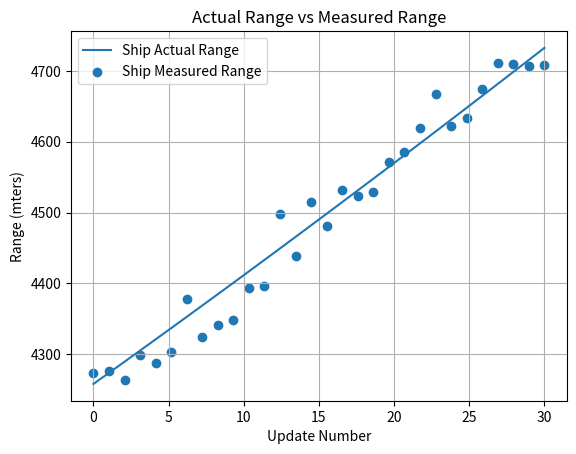
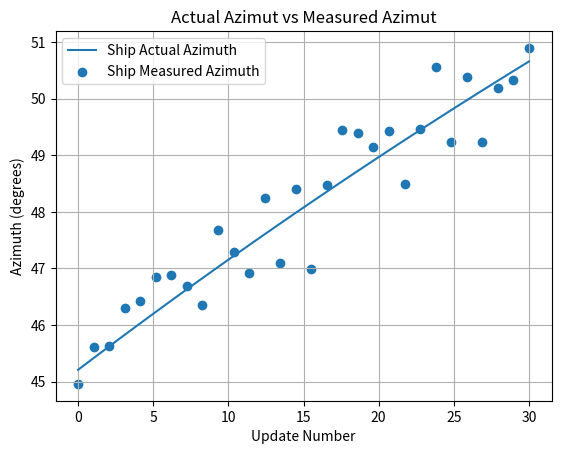
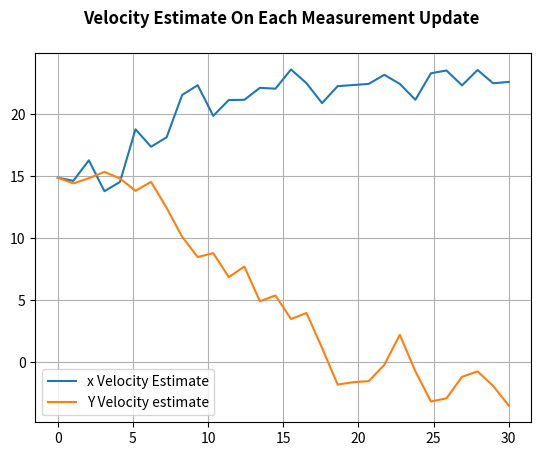
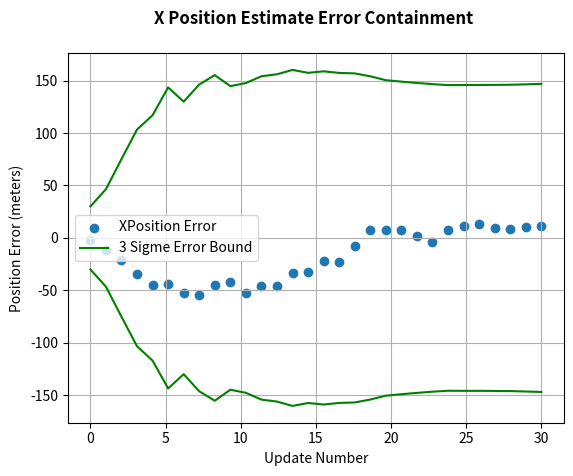
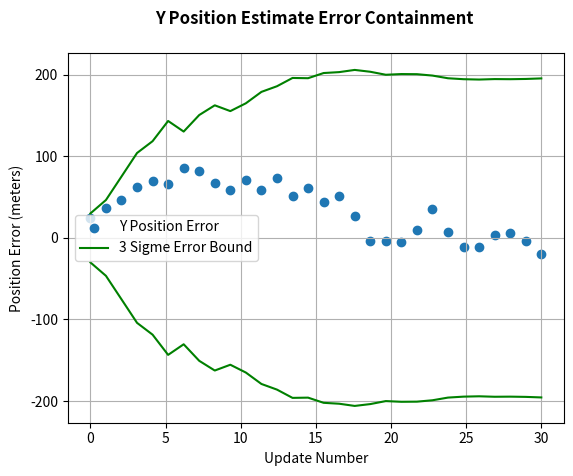
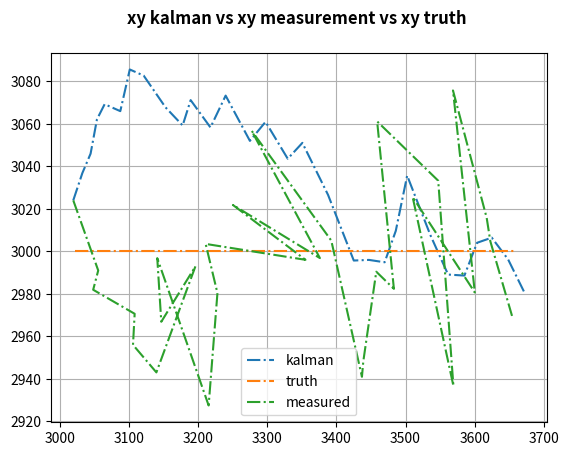

Here is the Python script that generated these plots, in order:
import numpy as np
import matplotlib.pyplot as plt

def ekfilter(z, updateNumber):
    dt = 1.0
    j = updateNumber

    # Initialize State
    if updateNumber == 0: # First Update

        # compute position values from measurements
        # x = r*sin(b)
        temp_x = z[0][j]*np.sin(z[1][j]*np.pi/180)
        # y = r*cos(b)
        temp_y = z[0][j]*np.cos(z[1][j]*np.pi/180)
        # vel_x
        temp_vel_x = z[10][j]*np.sin(z[1][j]*np.pi/180)
        # vel_y
        temp_vel_y = z[10][j]*np.sin(z[1][j]*np.pi/180)

        # state vector
        # - initialize position values
        ekfilter.x = np.array([[temp_x],
                            [temp_y],
                            [temp_vel_x],
                            [temp_vel_y]])

        # state covariance matrix
        # - initialized to zero for first update
        ekfilter.P = np.array([[100, 0, 0, 0],
                                 [0, 100, 0, 0],
                                 [0, 0, 250, 0],
                                 [0, 0, 0, 250]])


        # state transistion matrix
        # - linear extrapolation assuming constant velocity
        ekfilter.A = np.array([[1, 0, dt, 0],
                             [0, 1, 0, dt],
                             [0, 0, 1, 0],
                             [0, 0, 0, 1]])


        # measurement covariance matrix
        ekfilter.R = z[2][j]

        # system error matrix
        # - initialized to zero matrix for first update
        ll = 0
        ekfilter.Q = np.array([[20, ll, ll, ll],
                                 [ll, 20, ll, ll],
                                 [ll, ll, 4, ll],
                                 [ll, ll, ll, 4]])

        # residual and kalman gain
        # - not computed for first update
        # - but initialized so it could be output
        residual = np.array([[0, 0],
                            [0, 0]])
        K = np.array([[0, 0, 0],
                      [0, 0, 0],
                      [0, 0, 0],
                      [0, 0, 0]])

    # Reinitialize State
        #no

    if updateNumber >= 1: # Third + Updates

      # Predict State Forward
      x_prime = ekfilter.A.dot(ekfilter.x)

      # Predict Covariance Forward
      P_prime = ekfilter.A.dot(ekfilter.P).dot(ekfilter.A.T) + ekfilter.Q

      # state to measurement transition matrix
      x1 = x_prime[0][0]
      y1 = x_prime[1][0]
      vx1 = x_prime[2][0]
      vy1 = x_prime[3][0]
      x_sq = x1*x1
      y_sq = y1*y1
      den = x_sq+y_sq
      den1 = np.sqrt(den)
      den_v = np.sqrt(vx1**2 + vy1**2)
      ekfilter.H = np.array([[  x1/den1,    y1/den1, 0, 0],
                           [y1/den, -x1/den, 0, 0],
                           [ 0, 0, vx1/den_v, vy1/den_v]])

      ekfilter.HT = np.array([[x1/den1, y1/den, 0],
                              [y1/den1, -x1/den, 0],
                              [0, 0, vx1/den_v],
                              [0, 0, vy1/den_v]])

      # measurement covariance matrix
      ekfilter.R = z[2][j]

      # Compute Kalman Gain
      S = ekfilter.H.dot(P_prime).dot(ekfilter.HT) + ekfilter.R
      K = P_prime.dot(ekfilter.HT).dot(np.linalg.inv(S))

      # Estimate State
      # temp_z = current measurement in range and azimuth
      temp_z = np.array([[z[0][j]],
                         [z[1][j]],
                         [z[10][j]]])

      # compute the predicted range and azimuth
      # convert the predicted cartesian state to polar range and azimuth
      pred_x = x_prime[0][0]
      pred_y = x_prime[1][0]
      pred_vx1 = x_prime[2][0]
      pred_vy1 = x_prime[3][0]

      sumSquares = pred_x*pred_x + pred_y*pred_y
      pred_r = np.sqrt(sumSquares)
      pred_b = np.arctan2(pred_x, pred_y) * 180/np.pi
      pred_v = np.sqrt(pred_vx1*pred_vx1 + pred_vy1*pred_vy1)
      h_small = np.array([[pred_r],
                       [pred_b],
                       [pred_v]])

      # compute the residual
      # - the difference between the state and measurement for that data time
      residual = temp_z - h_small

      # Compute new estimate for state vector using the Kalman Gain
      ekfilter.x = x_prime + K.dot(residual)

      # Compute new estimate for state covariance using the Kalman Gain
      ekfilter.P = P_prime - K.dot(ekfilter.H).dot(P_prime)

    return [ekfilter.x[0], ekfilter.x[1], ekfilter.P, ekfilter.x[2], ekfilter.x[3], K, residual];
# End of ekfilter


def gerMeasurements(n):
    # m are taken 1 time per second
    t = np.linspace(0, n, num=n)
    numOfMeasurements = len(t)
    # define x and y initial condition
    x = 3000
    y = 3000
    #velocity m/s 
    vel_x = 22
    vel_y = 0
    # create storage arrays for true position data
    t_time = []
    t_x = []
    t_y = []
    t_r = []
    t_b = []
    t_v = []
    # compute real position data
    for i in range(0, numOfMeasurements):
        # set delta 1 sec
        dT = 1.0
        t_time.append(t[i])
        # compute position in cartesian
        x = x + dT*vel_x 
        y = y + dT*vel_y
        #store
        t_x.append(x)
        t_y.append(y)
        t_v.append(np.sqrt(vel_x**2 + vel_y**2))
        # compute r and azimuth (or bearing) in degree
        temp = x*x + y*y
        r = np.sqrt(temp)
        t_r.append(r)
        b = np.arctan2(x,y) * 180/np.pi
        t_b.append(b)
    
    # create storage containers for polar measurements data
    m_r = []
    m_b = []
    m_vel = []
    m_cov = []
    # bearing standard deviation = 9 milliradiants in degree
    sig_b = 0.009*180/np.pi
    sig_r = 30 #range standard deviation = 30 meters
    sig_vel = 1 #m/2
    # storage containers for cartesian measurements
    m_x = []
    m_y = []
    for ii in range(0, len(t_time)):
        # compute error for each measurement
        # by taking the max bet .25 of defined std and 
        # the randomly generated normal error, it guarantiees an error
        temp_sig_b = sig_b * np.random.randn()
        temp_sig_r = sig_r * np.random.randn()
        temp_sig_vel = sig_vel * np.random.randn()
        # save the measurement as a function of the true value and the error
        temp_b = t_b[ii] + temp_sig_b
        temp_r = t_r[ii] + temp_sig_r
        temp_vel = t_v[ii] + temp_sig_vel
        # save
        m_b.append(temp_b)
        m_r.append(temp_r)
        m_vel.append(temp_vel)
        """m_cov.append(np.array([[temp_sig_r*temp_sig_r, 0],
                                [0, temp_sig_b*temp_sig_b]]))"""

        m_cov.append(np.array([[sig_r*sig_r, 0, 0],
                                [0, sig_b*sig_b, 0],
                                [0, 0, sig_vel**sig_vel]]))
        m_x.append(temp_r * np.sin(temp_b*np.pi/180))
        m_y.append(temp_r*np.cos(temp_b*np.pi/180))

    return [m_r, m_b, m_cov, t_r, t_b, t_time, t_x, t_y, m_x, m_y, m_vel] #velocity added last cause of time


def get_rmserror(xt, yt, xf, yf, start_percentage=0):
    l = len(xt)
    st_p_i = int(start_percentage * l)
    x_rmse = np.sqrt(sum((xt[st_p_i:l] - xf[st_p_i:l] )**2) / len(xt[st_p_i:l] ))
    y_rmse = np.sqrt(sum((yt[st_p_i:l]  - yf[st_p_i:l] )**2) / len(xt[st_p_i:l] ))

    return x_rmse, y_rmse

f_x = []
f_y = []
f_x_sig = []
f_y_sig = []
f_xv = []
f_yv = []
f_xv_sig = []
f_yv_sig = []

z = gerMeasurements(30)
for iii in range(0, len(z[0])):
    f = ekfilter(z, iii)
    f_x.append(f[0])
    f_y.append(f[1])
    f_xv.append(f[3])
    f_yv.append(f[4])
    f_x_sig.append(np.sqrt(f[2][0][0]))
    f_y_sig.append(np.sqrt(f[2][1][1]))


plot1 = plt.figure()
plt.grid(True)
plt.plot(z[5], z[3])
plt.scatter(z[5], z[0])
plt.title('Actual Range vs Measured Range')
plt.legend(['Ship Actual Range', 'Ship Measured Range'])
plt.ylabel('Range (mters)')
plt.xlabel('Update Number')

plot2 = plt.figure()
plt.grid(True)
plt.plot(z[5], z[4])
plt.scatter(z[5], z[1])
plt.title('Actual Azimut vs Measured Azimut')
plt.legend(['Ship Actual Azimuth', 'Ship Measured Azimuth'])
plt.ylabel('Azimuth (degrees)')
plt.xlabel('Update Number')

plot3 = plt.figure()
plt.grid(True)
plt.plot(z[5], f_xv)
plt.plot(z[5], f_yv)
plt.title('Velocity Estimate On Each Measurement Update \n', fontweight="bold") 
plt.legend(['x Velocity Estimate', 'Y Velocity estimate'])

# Compute Range error
e_x_err = []
e_x_3sig = []
e_x_3sig_neg = []
e_y_err = []
e_y_3sig = []
e_y_3sig_neg = []
for m in range(0, len(z[0])):
    e_x_err.append(f_x[m] - z[6][m])
    e_x_3sig.append(3*f_x_sig[m])
    e_x_3sig_neg.append(-3*f_x_sig[m])
    e_y_err.append(f_y[m] - z[7][m])
    e_y_3sig.append(3*f_y_sig[m])
    e_y_3sig_neg.append(-3*f_y_sig[m])


plot4 = plt.figure()
plt.grid(True)
line1 = plt.scatter(z[5], e_x_err)
line2, = plt.plot(z[5], e_x_3sig, color='green')
plt.plot(z[5], e_x_3sig_neg, color='green')
plt.ylabel('Position Error (meters)')
plt.xlabel('Update Number')
plt.title('X Position Estimate Error Containment \n', fontweight='bold')
plt.legend([line1, line2,], ['XPosition Error', '3 Sigme Error Bound'])

plot5 = plt.figure()
plt.grid(True)
yline1 = plt.scatter(z[5], e_y_err)
yline2, = plt.plot(z[5], e_y_3sig, color='green')
plt.plot(z[5], e_y_3sig_neg, color='green')
plt.ylabel('Position Error (meters)')
plt.xlabel('Update Number')
plt.title('Y Position Estimate Error Containment \n', fontweight='bold')
plt.legend([yline1, yline2,], ['Y Position Error', '3 Sigme Error Bound'])

plot6 = plt.figure()
plt.grid(True)
plt.plot(f_x, f_y, "-.", label='kalman')
plt.plot(z[6], z[7], "-.", label='truth')
plt.plot(z[8], z[9], "-.", label='measured')
plt.legend()
plt.title('xy kalman vs xy measurement vs xy truth \n', fontweight='bold')

f_x = np.array(f_x).reshape(-1)
f_y = np.array(f_y).reshape(-1)
x_tr = np.array(z[6]).reshape(-1)
y_tr = np.array(z[7]).reshape(-1)
x_m = np.array(z[8]).reshape(-1)
y_m = np.array(z[9]).reshape(-1)

print("radius data: " + str(z[0]))
print("azimuth data: " + str(z[1]))

print(str(get_rmserror(f_x, f_y, x_tr, y_tr, start_percentage=0.2)) + " --> kalman rmse against truth")
print(str(get_rmserror(x_m, y_m, x_tr, y_tr, start_percentage=0.2)) + " --> meaure no filter rmse against truth")


plt.show()